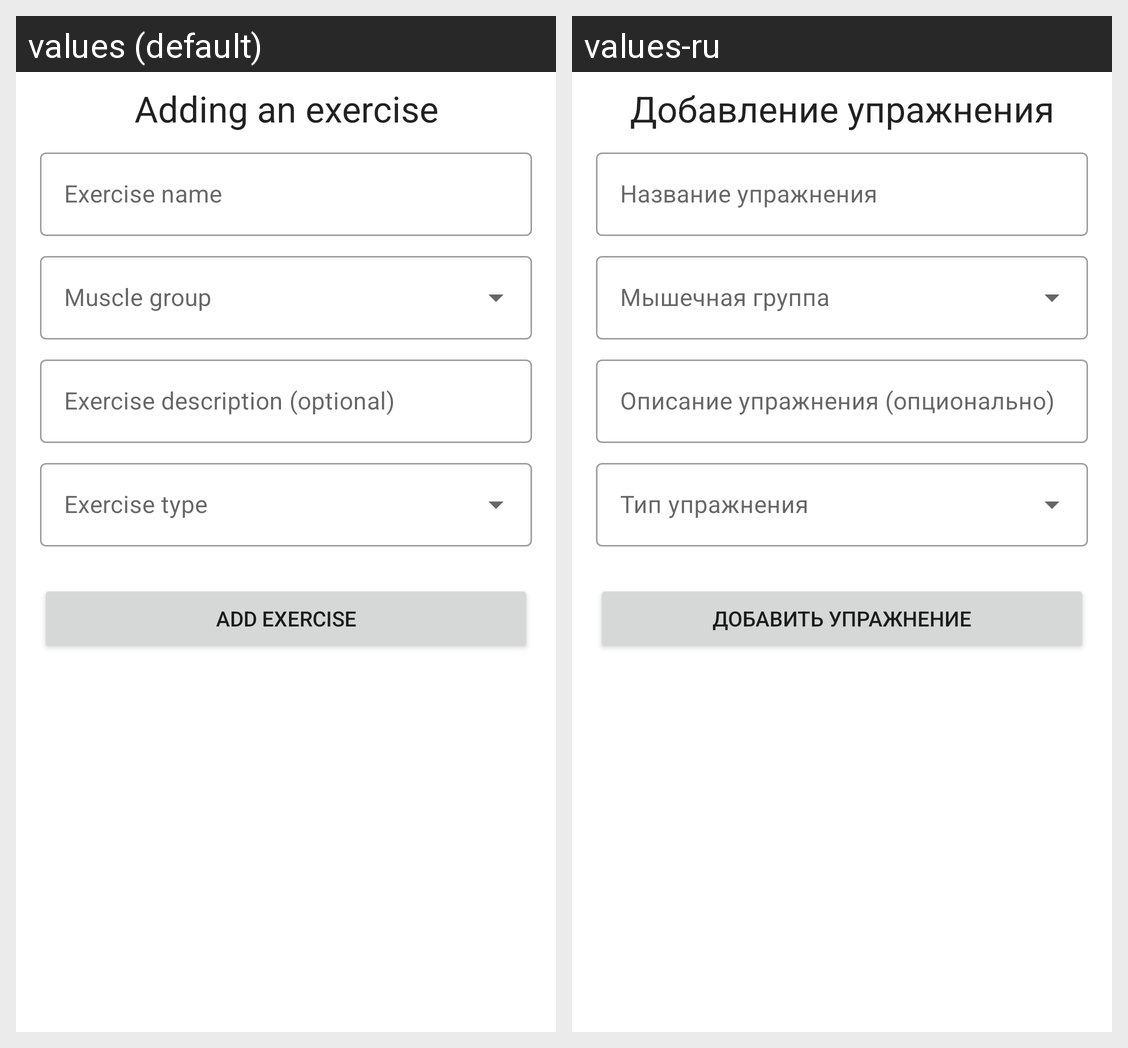

The Android screen above is rendered under two locales of the same app. Produce the string resources it draws, with the default and per-locale values.
Android screen res/layout/add_exercise_screen_fragment.xml rendered under 2 locales, left to right: values (default), values-ru. Device: Nexus 5 (rendered at 1080×1920; each locale shown at half size, 540×960, under a caption strip naming it); theme VioletTheme.
Strings drawn on this screen, with the default value and each locale's value (text and hints the layout hard-codes, and strings that could not be matched under every locale, appear in the picture but are not listed):

add_exercise_header
  values: Adding an exercise
  values-ru: Добавление упражнения

exercise_name
  values: Exercise name
  values-ru: Название упражнения

muscle_type
  values: Muscle group
  values-ru: Мышечная группа

exercise_description
  values: Exercise description (optional)
  values-ru: Описание упражнения (опционально)

exercise_type
  values: Exercise type
  values-ru: Тип упражнения

add_exercise
  values: Add exercise
  values-ru: Добавить упражнение
